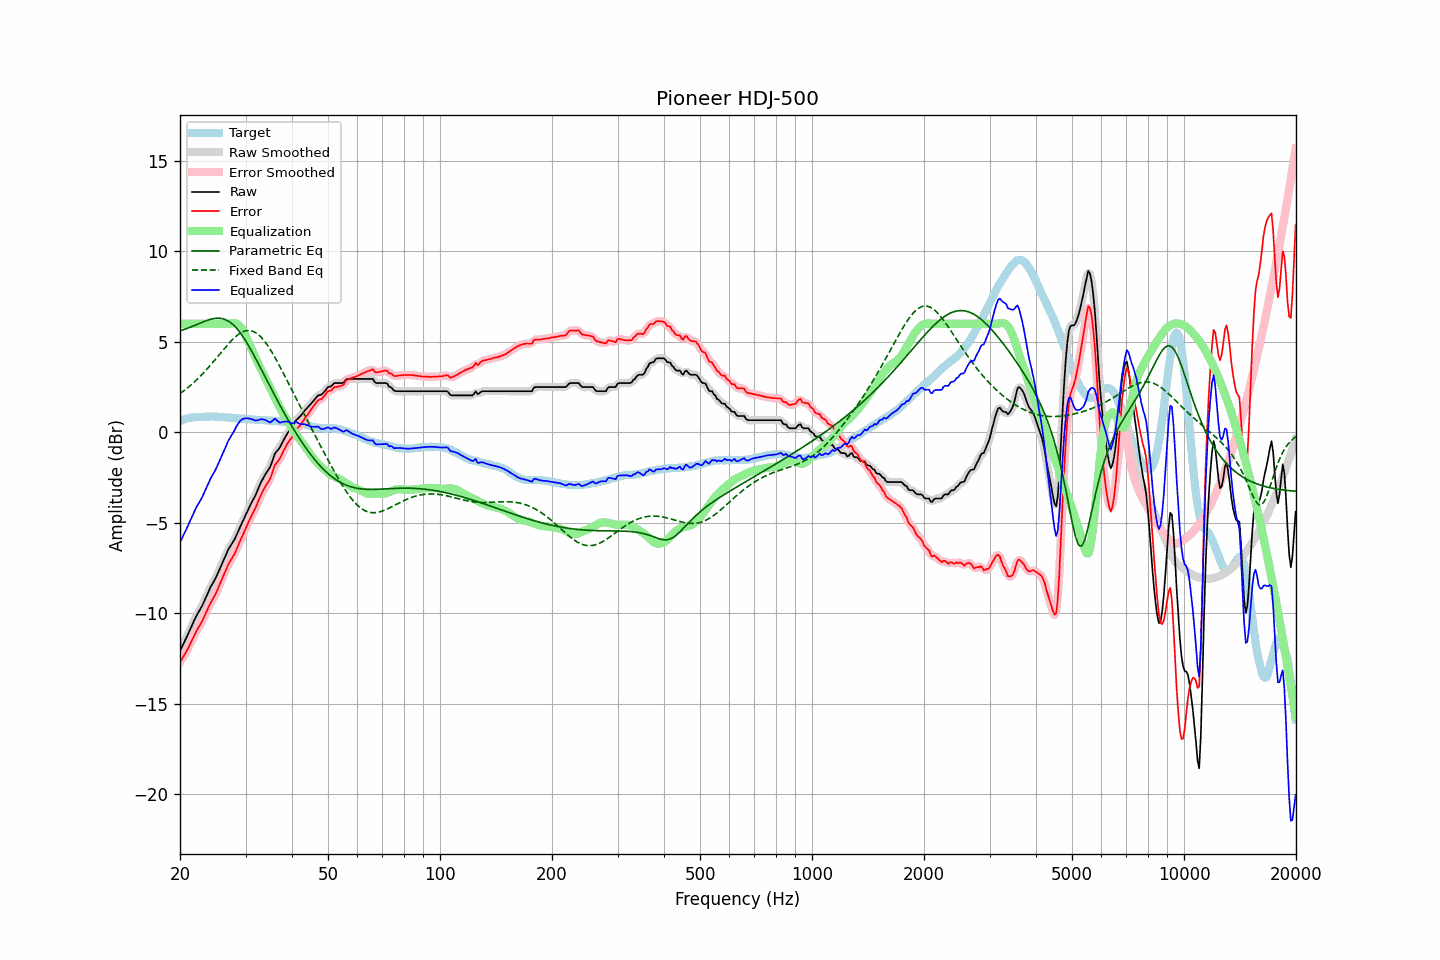

The file beside this chart, header and first rows:
frequency, raw, error, smoothed, error_smoothed, equalization, parametric_eq, fixed_band_eq, equalized_raw, equalized_smoothed, target
20.00, -12.07, -12.70, -12.07, -12.70, 6.00, 5.62, 2.14, -6.07, -6.07, 0.63
20.20, -11.89, -12.56, -11.89, -12.56, 6.00, 5.64, 2.21, -5.89, -5.89, 0.67
20.40, -11.70, -12.40, -11.71, -12.41, 6.00, 5.67, 2.27, -5.70, -5.71, 0.70
20.61, -11.53, -12.25, -11.52, -12.26, 6.00, 5.70, 2.34, -5.53, -5.52, 0.73
20.81, -11.34, -12.10, -11.34, -12.10, 6.00, 5.74, 2.41, -5.34, -5.34, 0.76
21.02, -11.15, -11.94, -11.15, -11.94, 6.00, 5.77, 2.48, -5.15, -5.15, 0.79
21.23, -10.95, -11.76, -10.95, -11.76, 6.00, 5.80, 2.56, -4.95, -4.95, 0.81
21.44, -10.75, -11.57, -10.75, -11.57, 6.00, 5.84, 2.64, -4.75, -4.75, 0.82
21.66, -10.55, -11.38, -10.55, -11.38, 6.00, 5.87, 2.71, -4.55, -4.55, 0.83
21.87, -10.36, -11.20, -10.36, -11.20, 6.00, 5.91, 2.80, -4.36, -4.36, 0.84
22.09, -10.17, -11.02, -10.18, -11.03, 6.00, 5.95, 2.88, -4.17, -4.18, 0.85
22.31, -10.01, -10.87, -10.01, -10.87, 6.00, 5.99, 2.96, -4.01, -4.01, 0.86
22.54, -9.86, -10.72, -9.86, -10.72, 6.00, 6.02, 3.05, -3.86, -3.86, 0.86
22.76, -9.70, -10.56, -9.71, -10.56, 6.00, 6.06, 3.14, -3.70, -3.71, 0.86
22.99, -9.54, -10.40, -9.53, -10.39, 6.00, 6.10, 3.23, -3.54, -3.53, 0.86
23.22, -9.34, -10.21, -9.34, -10.20, 6.00, 6.13, 3.33, -3.34, -3.34, 0.87
23.45, -9.13, -10.00, -9.14, -10.00, 6.00, 6.16, 3.42, -3.13, -3.14, 0.86
23.69, -8.94, -9.81, -8.93, -9.80, 6.00, 6.19, 3.52, -2.94, -2.93, 0.87
23.92, -8.73, -9.60, -8.73, -9.61, 6.00, 6.22, 3.62, -2.73, -2.73, 0.87
24.16, -8.55, -9.43, -8.56, -9.44, 6.00, 6.25, 3.73, -2.55, -2.56, 0.88
24.40, -8.39, -9.27, -8.39, -9.27, 6.00, 6.27, 3.83, -2.39, -2.39, 0.88
24.65, -8.24, -9.12, -8.24, -9.12, 6.00, 6.29, 3.93, -2.24, -2.24, 0.87
24.89, -8.08, -8.95, -8.07, -8.94, 6.00, 6.30, 4.04, -2.08, -2.07, 0.87
25.14, -7.89, -8.76, -7.89, -8.76, 6.00, 6.31, 4.15, -1.89, -1.89, 0.87
25.39, -7.69, -8.55, -7.69, -8.56, 6.00, 6.31, 4.25, -1.69, -1.69, 0.86
25.65, -7.49, -8.35, -7.49, -8.35, 6.00, 6.30, 4.36, -1.49, -1.49, 0.86
25.91, -7.29, -8.14, -7.29, -8.14, 6.00, 6.29, 4.47, -1.29, -1.29, 0.85
26.16, -7.08, -7.92, -7.08, -7.93, 6.00, 6.27, 4.57, -1.08, -1.08, 0.84
26.43, -6.89, -7.72, -6.88, -7.71, 6.00, 6.24, 4.68, -0.89, -0.88, 0.84
26.69, -6.68, -7.51, -6.68, -7.51, 6.00, 6.20, 4.78, -0.68, -0.68, 0.83
26.96, -6.47, -7.30, -6.50, -7.32, 6.00, 6.16, 4.88, -0.47, -0.50, 0.83
27.23, -6.33, -7.15, -6.33, -7.15, 6.01, 6.10, 4.98, -0.33, -0.32, 0.82
27.50, -6.19, -7.01, -6.19, -7.00, 6.02, 6.03, 5.07, -0.17, -0.17, 0.81
27.77, -6.05, -6.84, -6.05, -6.85, 6.04, 5.96, 5.16, -0.01, -0.01, 0.79
28.05, -5.90, -6.69, -5.89, -6.68, 6.04, 5.87, 5.25, 0.13, 0.15, 0.79
28.33, -5.70, -6.48, -5.71, -6.49, 6.02, 5.78, 5.32, 0.31, 0.31, 0.78
28.62, -5.52, -6.29, -5.51, -6.29, 5.97, 5.68, 5.40, 0.46, 0.46, 0.77
28.90, -5.31, -6.08, -5.31, -6.08, 5.90, 5.56, 5.46, 0.59, 0.59, 0.77
29.19, -5.11, -5.87, -5.12, -5.88, 5.79, 5.45, 5.52, 0.68, 0.68, 0.76
29.48, -4.92, -5.69, -4.92, -5.68, 5.66, 5.32, 5.56, 0.74, 0.74, 0.77
29.78, -4.73, -5.49, -4.73, -5.48, 5.50, 5.18, 5.60, 0.77, 0.77, 0.76
30.08, -4.54, -5.28, -4.54, -5.28, 5.32, 5.04, 5.62, 0.78, 0.78, 0.75
30.38, -4.34, -5.08, -4.34, -5.08, 5.13, 4.90, 5.63, 0.78, 0.78, 0.73
30.68, -4.15, -4.88, -4.15, -4.88, 4.92, 4.74, 5.63, 0.77, 0.77, 0.73
30.99, -3.96, -4.69, -3.97, -4.69, 4.71, 4.59, 5.63, 0.75, 0.74, 0.72
31.30, -3.79, -4.51, -3.80, -4.52, 4.52, 4.42, 5.60, 0.72, 0.72, 0.72
31.61, -3.63, -4.35, -3.63, -4.34, 4.32, 4.26, 5.57, 0.69, 0.69, 0.72
31.93, -3.46, -4.17, -3.45, -4.16, 4.12, 4.09, 5.52, 0.66, 0.67, 0.71
32.24, -3.26, -3.94, -3.26, -3.95, 3.93, 3.92, 5.46, 0.67, 0.67, 0.69
32.57, -3.04, -3.73, -3.05, -3.73, 3.74, 3.75, 5.38, 0.69, 0.69, 0.68
32.89, -2.83, -3.52, -2.84, -3.52, 3.55, 3.58, 5.30, 0.72, 0.71, 0.69
33.22, -2.65, -3.33, -2.65, -3.34, 3.38, 3.41, 5.21, 0.73, 0.73, 0.68
33.55, -2.49, -3.17, -2.49, -3.16, 3.20, 3.23, 5.11, 0.71, 0.72, 0.68
33.89, -2.33, -3.00, -2.34, -3.00, 3.02, 3.06, 4.99, 0.69, 0.69, 0.67
34.23, -2.19, -2.86, -2.20, -2.86, 2.84, 2.89, 4.87, 0.65, 0.64, 0.66
34.57, -2.06, -2.71, -2.07, -2.72, 2.66, 2.71, 4.74, 0.59, 0.59, 0.65
34.92, -1.92, -2.57, -1.90, -2.55, 2.47, 2.54, 4.60, 0.55, 0.58, 0.65
35.27, -1.70, -2.34, -1.68, -2.32, 2.29, 2.37, 4.46, 0.60, 0.62, 0.65
35.62, -1.43, -2.07, -1.44, -2.08, 2.11, 2.20, 4.31, 0.68, 0.68, 0.64
35.97, -1.17, -1.80, -1.22, -1.85, 1.93, 2.03, 4.15, 0.76, 0.71, 0.63
... 635 more rows
